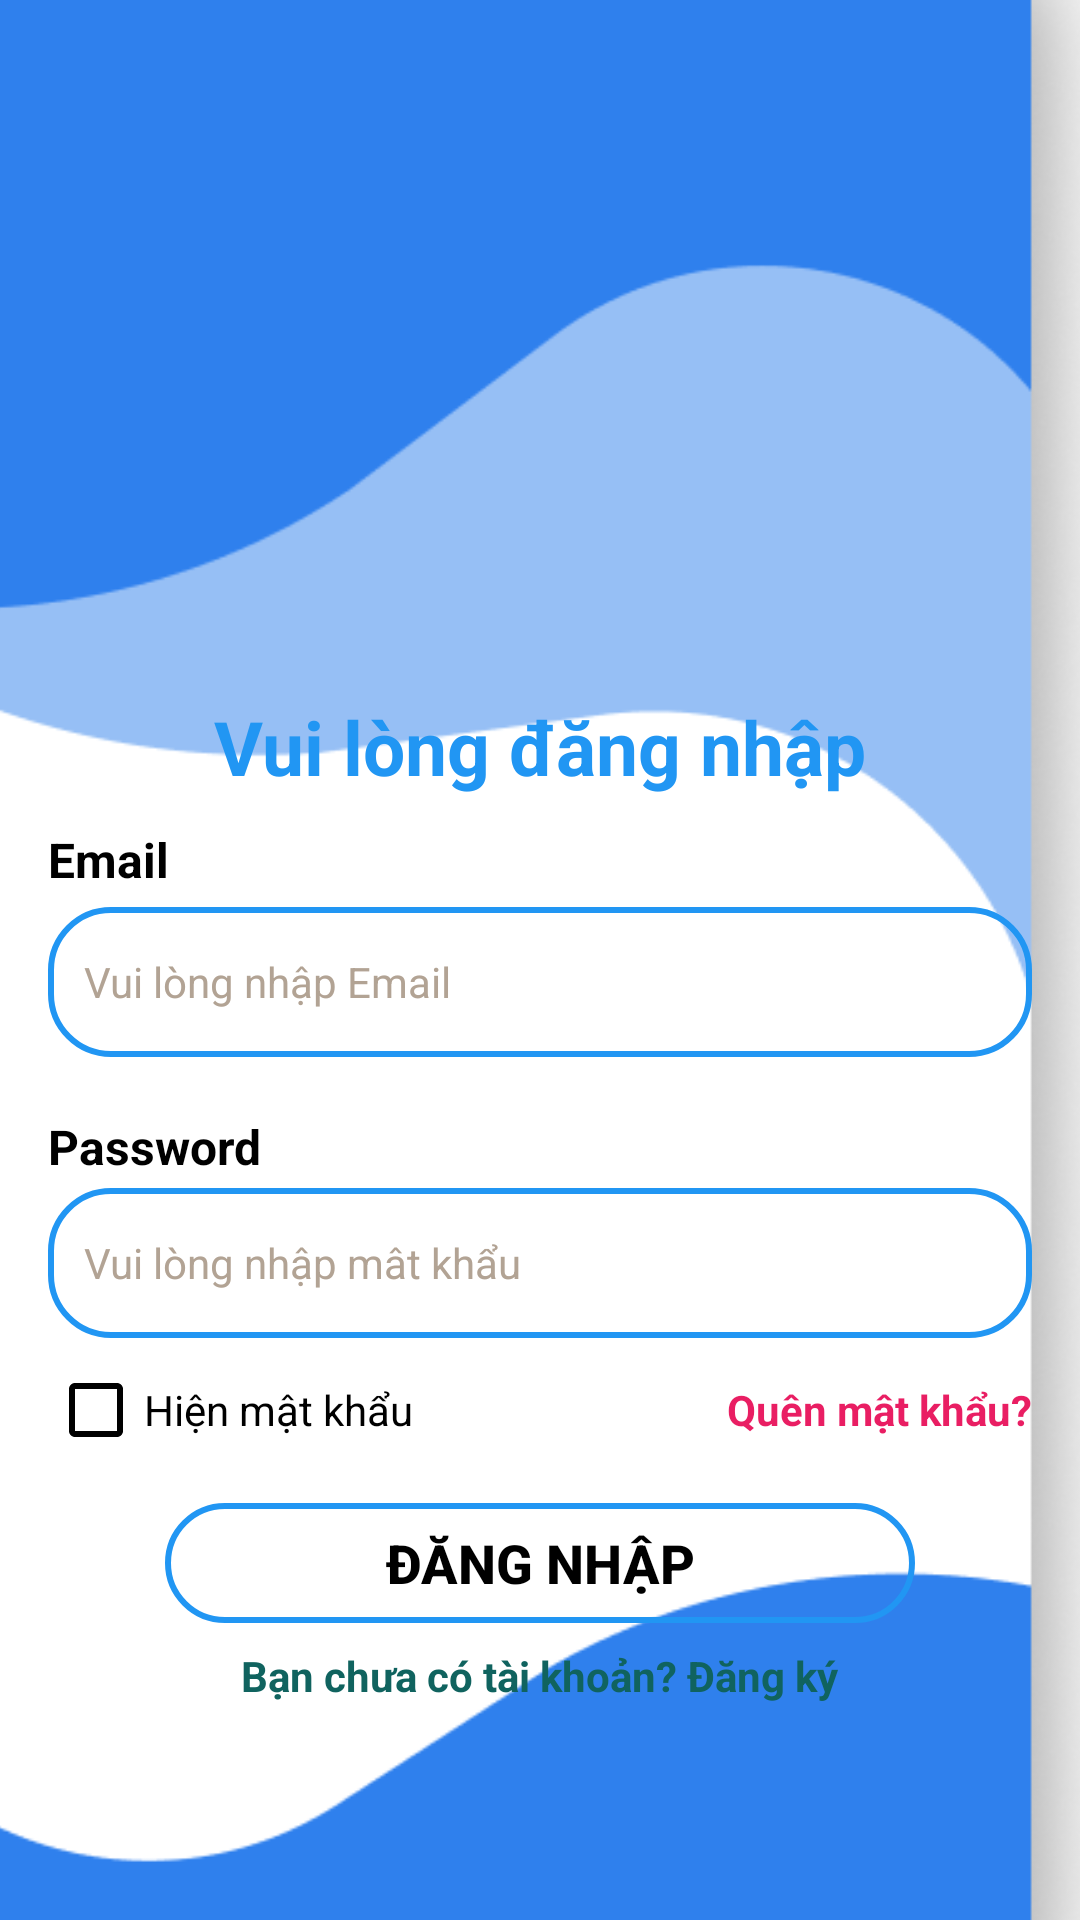

Android layout source for this screen:
<!-- AndroidManifest.xml: application theme Theme.DongHo -->
<!-- res/layout/activity_login.xml -->
<?xml version="1.0" encoding="utf-8"?>
<FrameLayout xmlns:android="http://schemas.android.com/apk/res/android"
    xmlns:tools="http://schemas.android.com/tools"
    android:layout_width="match_parent"
    android:layout_height="match_parent"
    tools:context=".activity.LoginActivity">

    <ImageView
        android:layout_width="match_parent"
        android:layout_height="match_parent"
        android:layout_marginTop="-50dp"
        android:layout_marginBottom="-67dp"
        android:scaleType="centerCrop"
        android:src="@drawable/intro" />

    <LinearLayout
        android:layout_width="match_parent"
        android:layout_height="wrap_content"
        android:layout_gravity="center"
        android:layout_marginTop="80dp"
        android:orientation="vertical"
        android:padding="16dp">

        <TextView
            android:id="@+id/tvLoginTitle"
            android:layout_width="wrap_content"
            android:layout_height="wrap_content"
            android:layout_gravity="center_horizontal"
            android:text="Vui lòng đăng nhập"
            android:textColor="@color/blue"
            android:textSize="25sp"
            android:textStyle="bold" />

        <TextView
            android:layout_width="match_parent"
            android:layout_height="wrap_content"
            android:layout_marginTop="10dp"
            android:text="Email"
            android:textColor="@color/black"
            android:textSize="16sp"
            android:textStyle="bold" />

        <EditText
            android:id="@+id/loginEmail"
            android:layout_width="match_parent"
            android:layout_height="50dp"
            android:layout_marginTop="5dp"
            android:layout_marginBottom="16dp"
            android:background="@drawable/button_background"
            android:hint="Vui lòng nhập Email"
            android:padding="12dp"
            android:textColorHint="#B2A394"
            android:textSize="14sp" />

        <TextView
            android:layout_width="match_parent"
            android:layout_height="wrap_content"
            android:layout_marginTop="3dp"
            android:text="Password"
            android:textColor="@color/black"
            android:textSize="16sp"
            android:textStyle="bold" />

        <EditText
            android:id="@+id/loginPassword"
            android:layout_width="match_parent"
            android:layout_height="50dp"
            android:layout_marginTop="3dp"
            android:layout_marginBottom="8dp"
            android:background="@drawable/button_background"
            android:hint="Vui lòng nhập mât khẩu"
            android:inputType="textPassword"
            android:padding="12dp"
            android:textColorHint="#B2A394"
            android:textSize="14sp" />

        
        <LinearLayout
            android:layout_width="match_parent"
            android:layout_height="wrap_content"
            android:layout_marginBottom="15dp"
            android:gravity="center_vertical"
            android:orientation="horizontal">

            <CheckBox
                android:id="@+id/checkBoxShowPassword"
                android:layout_width="0dp"
                android:layout_height="wrap_content"
                android:layout_weight="1"
                android:buttonTint="@color/black"
                android:text="Hiện mật khẩu"
                android:textColor="@color/black" />

            <TextView
                android:id="@+id/loginForgotPassword"
                android:layout_width="wrap_content"
                android:layout_height="wrap_content"
                android:text="Quên mật khẩu?"
                android:textColor="@color/red"
                android:textStyle="bold" />
        </LinearLayout>

        <Button
            android:id="@+id/loginBTN"
            android:layout_width="250dp"
            android:layout_height="40dp"
            android:background="@drawable/button_background"
            android:layout_gravity="center"
            android:text="ĐĂNG NHẬP"
            android:textColor="@color/black"
            android:textSize="18sp"
            android:textStyle="bold" />

        <TextView
            android:id="@+id/tvsignup"
            android:layout_width="wrap_content"
            android:layout_height="wrap_content"
            android:layout_gravity="center_horizontal"
            android:layout_marginTop="8dp"
            android:text="Bạn chưa có tài khoản? Đăng ký"
            android:textColor="@color/buttonColor"
            android:textSize="14sp"
            android:textStyle="bold" />
    </LinearLayout>
</FrameLayout>
<!-- resources referenced by this layout -->
<resources>
  <color name="black">#FF000000</color>
  <color name="blue">#2196F3</color>
  <color name="buttonColor">#10635F</color>
  <color name="red">#E91E63</color>
  <!-- drawable button_background (drawable) -->
  <?xml version="1.0" encoding="utf-8"?>
  <shape xmlns:android="http://schemas.android.com/apk/res/android">
      <stroke android:width="2dp"
          android:color="@color/blue"/>
      <corners android:radius="20dp" />
  </shape>
  <!-- drawable intro: png bitmap (drawable, 111184 bytes) -->
  <style name="Theme.DongHo" parent="Base.Theme.DongHo" />
  <style name="Base.Theme.DongHo" parent="Theme.AppCompat.Light.NoActionBar">
          
          
      </style>
</resources>
